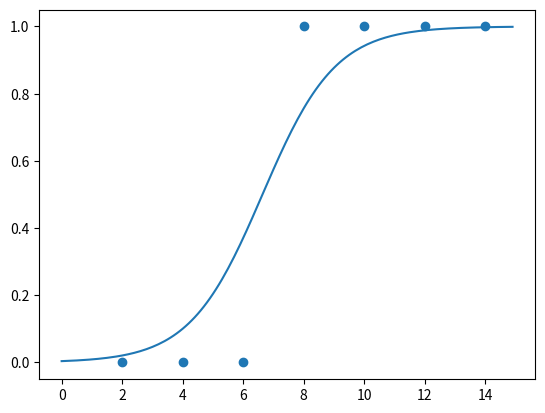

Write the Python code that produced this figure.
import numpy as np
import matplotlib.pyplot as plt

# x : 공부시간, y : 합격(1)/불합격(2)
x = np.array([2, 4, 6, 8, 10, 12, 14])
y = np.array([0, 0, 0, 1, 1, 1, 1])
a = 0  # 기울기
b = 0  # y 절편
lr = 0.05  # 학습률
epochs = 2001
plt.scatter(x, y)
#plt.show()
def sigmoid(x):
    return 1 / (1 + np.exp(-x))
n = len(x)
for i in range(epochs):
    y_pred = sigmoid(a * x + b)          # 예측값
    error = y - y_pred                   # 오차
    a_diff = -(1/n) * sum(x * error)     # a, b에 대한 기울기 편미분
    b_diff = -(1/n) * sum(error)
    a = a - lr * a_diff                  # 업데이트
    b = b - lr * b_diff
    if i % 100 == 0:
        print(f"epoch={i}, a={a}, b={b}")

x_range = np.arange(0, 15, 0.1)
plt.plot(x_range, sigmoid(a * x_range + b))
plt.show()